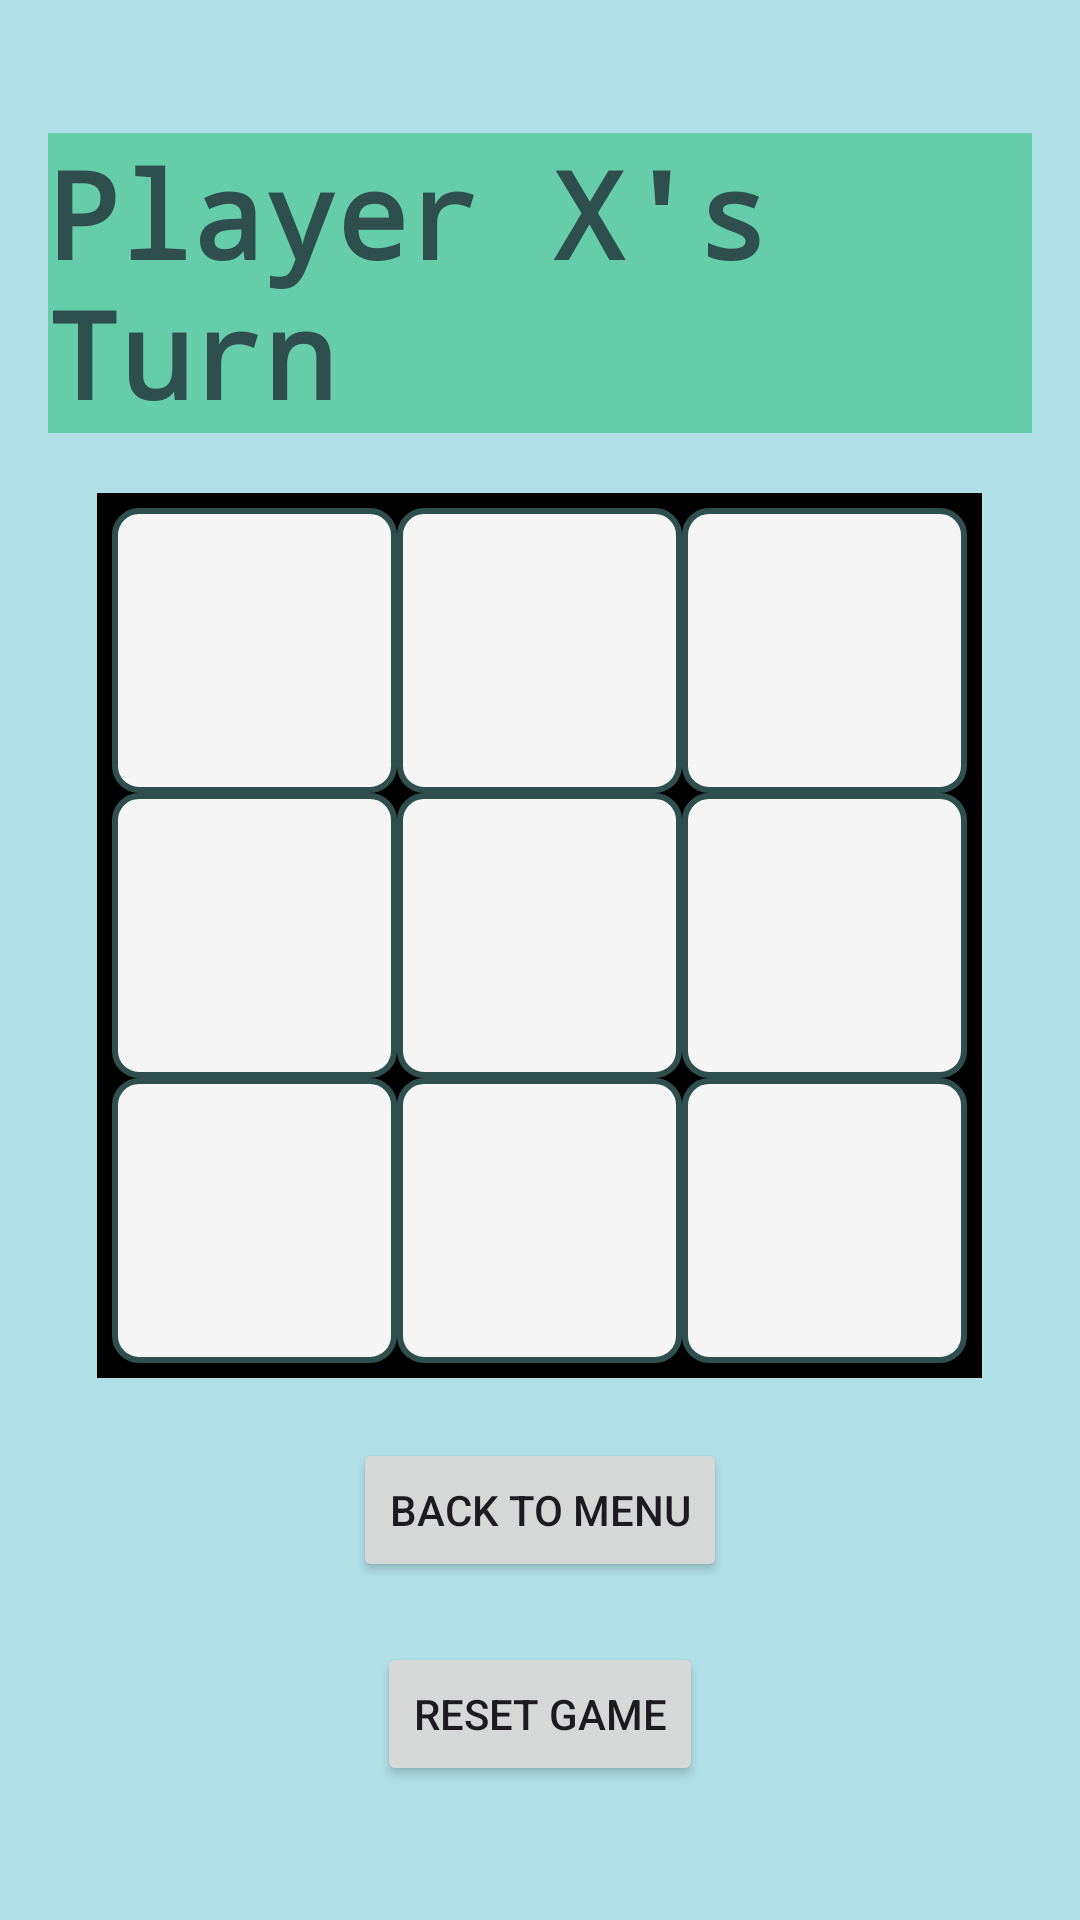

Reconstruct the res/layout file that produces this screen, plus the resources it refers to.
<!-- AndroidManifest.xml: application theme Theme.Aaaaaaa -->
<!-- res/layout/activity_main.xml -->
<?xml version="1.0" encoding="utf-8"?>
<LinearLayout
    xmlns:android="http://schemas.android.com/apk/res/android"
    xmlns:tools="http://schemas.android.com/tools"
    android:layout_width="match_parent"
    android:layout_height="match_parent"
    android:orientation="vertical"
    android:gravity="center"
    android:padding="16dp"
    tools:context=".MainActivity"
    android:background="@color/PowderBlue">


    <TextView
        android:id="@+id/tvStatus"
        android:layout_width="wrap_content"
        android:layout_height="wrap_content"
        android:textSize="40sp"
        android:text="@string/player_x_s_turn"
        android:layout_marginBottom="20dp"
        android:background="@color/MediumAquamarine"
        android:textColor="@color/DarkSlateGray"
        android:textStyle="bold"
        android:fontFamily="monospace"/>

    <GridLayout
        android:id="@+id/gridlay"
        android:layout_width="wrap_content"
        android:layout_height="wrap_content"
        android:rowCount="3"
        android:columnCount="3"
        android:background="@color/Black"
        android:padding="5dp">

        <Button
            android:id="@+id/btn0"
            android:layout_width="95dp"
            android:layout_height="95dp"
            android:background="@drawable/btbackground"
            android:textSize="60sp"
            android:textColor="@color/DarkSlateGray"
            android:elevation="0dp"
            android:stateListAnimator="@null"
            android:padding="0dp"
            android:textStyle="bold"
            android:fontFamily="monospace"/>

        <Button
            android:id="@+id/btn1"
            android:layout_width="95dp"
            android:layout_height="95dp"
            android:background="@drawable/btbackground"
            android:textSize="60sp"
            android:textColor="@color/DarkSlateGray"
            android:elevation="0dp"
            android:stateListAnimator="@null"
            android:padding="0dp"
            android:textStyle="bold"
            android:fontFamily="monospace"/>
        <Button
            android:id="@+id/btn2"
            android:layout_width="95dp"
            android:layout_height="95dp"
            android:background="@drawable/btbackground"
            android:textSize="60sp"
            android:textColor="@color/DarkSlateGray"
            android:elevation="0dp"
            android:stateListAnimator="@null"
            android:padding="0dp"
            android:textStyle="bold"
            android:fontFamily="monospace"/>

        <Button
            android:id="@+id/btn3"
            android:layout_width="95dp"
            android:layout_height="95dp"
            android:background="@drawable/btbackground"
            android:textSize="60sp"
            android:textColor="@color/DarkSlateGray"
            android:elevation="0dp"
            android:stateListAnimator="@null"
            android:padding="0dp"
            android:textStyle="bold"
            android:fontFamily="monospace"/>

        <Button
            android:id="@+id/btn4"
            android:layout_width="95dp"
            android:layout_height="95dp"
            android:background="@drawable/btbackground"
            android:textSize="60sp"
            android:textColor="@color/DarkSlateGray"
            android:elevation="0dp"
            android:stateListAnimator="@null"
            android:padding="0dp"
            android:textStyle="bold"
            android:fontFamily="monospace"/>

        <Button
            android:id="@+id/btn5"
            android:layout_width="95dp"
            android:layout_height="95dp"
            android:background="@drawable/btbackground"
            android:textSize="60sp"
            android:textColor="@color/DarkSlateGray"
            android:elevation="0dp"
            android:stateListAnimator="@null"
            android:padding="0dp"
            android:textStyle="bold"
            android:fontFamily="monospace"/>

        <Button
            android:id="@+id/btn6"
            android:layout_width="95dp"
            android:layout_height="95dp"
            android:background="@drawable/btbackground"
            android:textSize="60sp"
            android:textColor="@color/DarkSlateGray"
            android:elevation="0dp"
            android:stateListAnimator="@null"
            android:padding="0dp"
            android:textStyle="bold"
            android:fontFamily="monospace"/>

        <Button
            android:id="@+id/btn7"
            android:layout_width="95dp"
            android:layout_height="95dp"
            android:background="@drawable/btbackground"
            android:textSize="60sp"
            android:textColor="@color/DarkSlateGray"
            android:elevation="0dp"
            android:stateListAnimator="@null"
            android:padding="0dp"
            android:textStyle="bold"
            android:fontFamily="monospace"/>

        <Button
            android:id="@+id/btn8"
            android:layout_width="95dp"
            android:layout_height="95dp"
            android:background="@drawable/btbackground"
            android:textSize="60sp"
            android:textColor="@color/DarkSlateGray"
            android:elevation="0dp"
            android:stateListAnimator="@null"
            android:padding="0dp"
            android:textStyle="bold"
            android:fontFamily="monospace"/>
    </GridLayout>
    <Button
        android:id="@+id/btnBack"
        android:layout_width="wrap_content"
        android:layout_height="wrap_content"
        android:text="@string/back_to_menu"
        android:layout_marginTop="20dp"/>
    <Button
        android:id="@+id/btnreset"
        android:layout_width="wrap_content"
        android:layout_height="wrap_content"
        android:text="@string/reset_game"
        android:layout_marginTop="20dp"/>

</LinearLayout>
<!-- resources referenced by this layout -->
<resources>
  <color name="Black">#000000</color>
  <color name="DarkSlateGray">#2F4F4F</color>
  <color name="MediumAquamarine">#66CDAA</color>
  <color name="PowderBlue">#B0E0E6</color>
  <!-- drawable btbackground (drawable) -->
  <?xml version="1.0" encoding="utf-8"?>
  <shape xmlns:android="http://schemas.android.com/apk/res/android"
      android:shape="rectangle">
      <solid android:color="@color/WhiteSmoke" />
      <corners android:radius="8dp" />
      <stroke
          android:width="2dp"
          android:color="@color/DarkSlateGray" />
  </shape>
  <string name="back_to_menu">Back to Menu</string>
  <string name="player_x_s_turn">Player X\'s Turn</string>
  <string name="reset_game">Reset Game</string>
  <style name="Theme.Aaaaaaa" parent="Base.Theme.Aaaaaaa" />
  <color name="WhiteSmoke">#F5F5F5</color>
  <style name="Base.Theme.Aaaaaaa" parent="Theme.Material3.DayNight.NoActionBar">
          <item name="colorPrimary">@color/MediumAquamarine</item>
          
      </style>
</resources>
